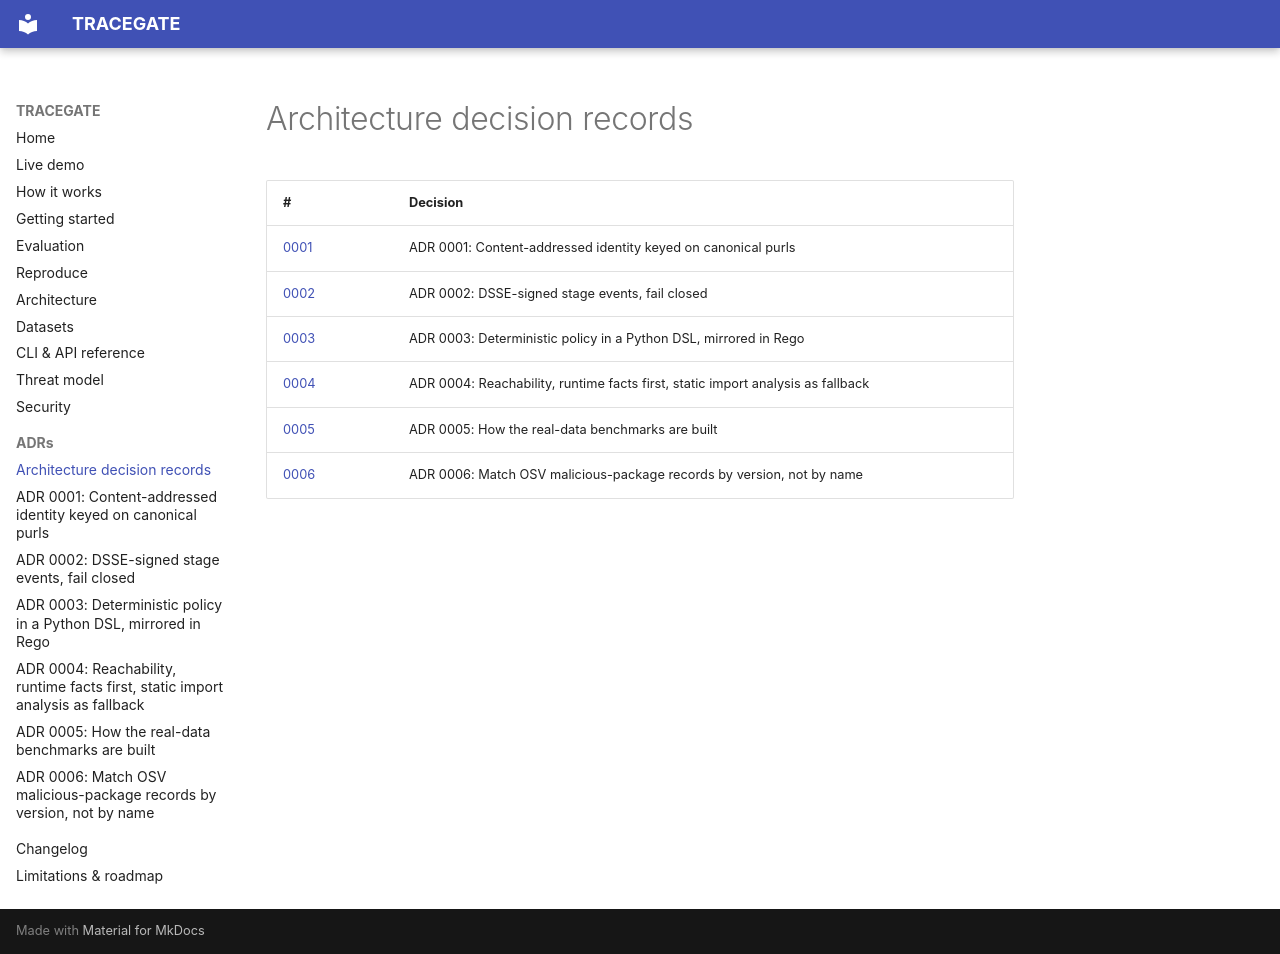

repository: rakshit-737/tracegate · page: adr/index.html · generator: mkdocs

# Architecture decision records

| # | Decision |
| --- | --- |
| [0001](0001-content-addressed-identity.md) | ADR 0001: Content-addressed identity keyed on canonical purls |
| [0002](0002-signed-stage-events-fail-closed.md) | ADR 0002: DSSE-signed stage events, fail closed |
| [0003](0003-deterministic-policy-python-dsl-and-rego.md) | ADR 0003: Deterministic policy in a Python DSL, mirrored in Rego |
| [0004](0004-reachability-runtime-first-static-fallback.md) | ADR 0004: Reachability, runtime facts first, static import analysis as fallback |
| [0005](0005-real-data-evaluation-design.md) | ADR 0005: How the real-data benchmarks are built |
| [0006](0006-version-aware-malicious-package-matching.md) | ADR 0006: Match OSV malicious-package records by version, not by name |
